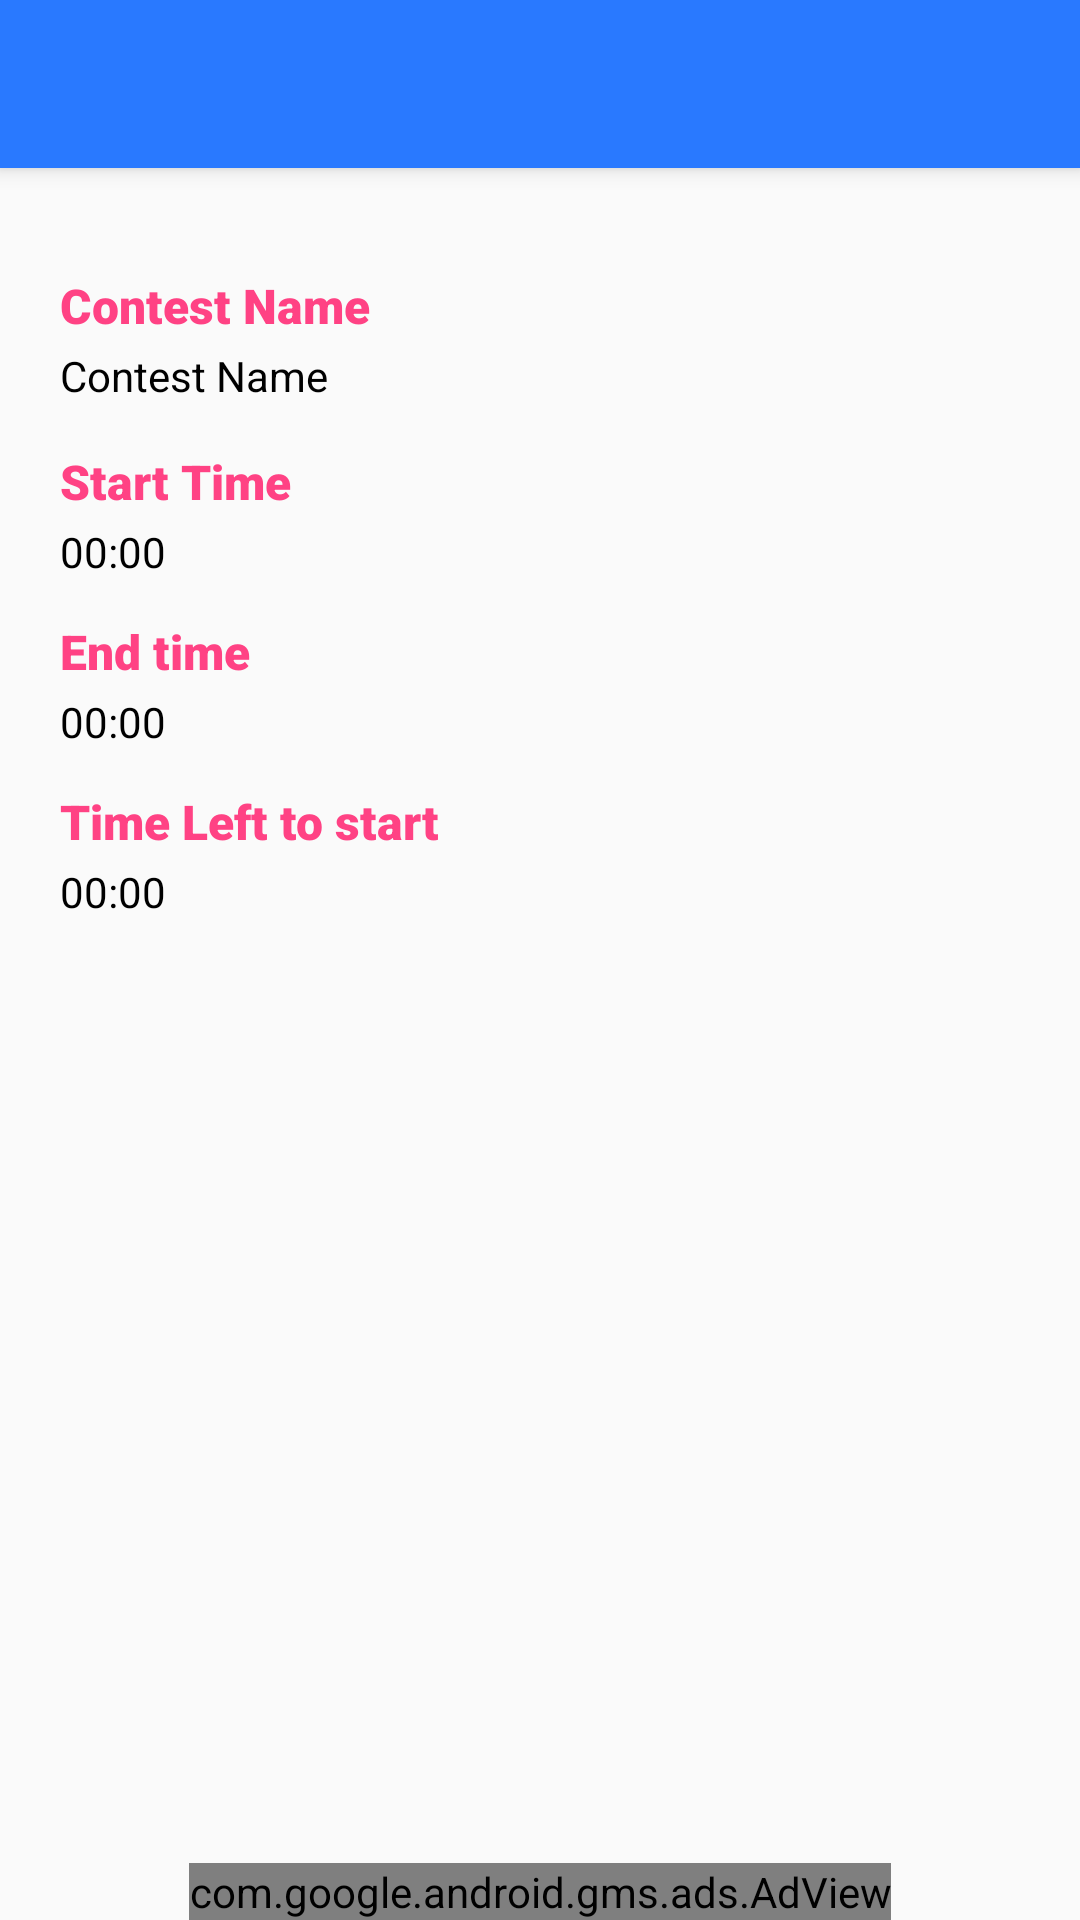

The Android layout XML behind this screen, and the referenced resources:
<!-- AndroidManifest.xml: application theme AppTheme -->
<!-- res/layout/activity_contest_details.xml -->
<?xml version="1.0" encoding="utf-8"?>
<RelativeLayout xmlns:android="http://schemas.android.com/apk/res/android"
    xmlns:ads="http://schemas.android.com/apk/res-auto"
    xmlns:app="http://schemas.android.com/apk/res-auto"
    xmlns:tools="http://schemas.android.com/tools"
    android:layout_width="match_parent"
    android:layout_height="match_parent"
    tools:context=".Activity.ContestDetailsActivity">

    <androidx.appcompat.widget.Toolbar
        android:id="@+id/contestdetails_toolbar"
        android:layout_width="match_parent"
        android:layout_height="?attr/actionBarSize"
        android:background="@color/blue"
        android:elevation="4dp"
        android:theme="@style/ThemeOverlay.AppCompat.Dark.ActionBar"
        app:popupTheme="@style/ThemeOverlay.AppCompat.Light" />


    <ImageView
        android:id="@+id/contest_img"
        android:layout_width="match_parent"
        android:layout_height="wrap_content"
        android:layout_below="@id/contestdetails_toolbar"
        android:layout_marginTop="10dp"
        android:contentDescription="ContestName"
        android:scaleType="center"
        android:src="@drawable/codechef" />

    <LinearLayout
        android:id="@+id/contest_name_ll"
        android:layout_width="match_parent"
        android:layout_height="wrap_content"
        android:layout_below="@id/contest_img"
        android:layout_marginLeft="20dp"
        android:layout_marginTop="20dp"
        android:layout_marginRight="20dp"
        android:orientation="vertical"
        android:weightSum="2">

        <TextView
            android:id="@+id/contest_name_desc"
            android:layout_width="wrap_content"
            android:layout_height="wrap_content"
            android:layout_marginTop="5dp"
            android:layout_weight="1"
            android:fontFamily="sans-serif-black"
            android:text="Contest Name"
            android:textColor="@color/pink"
            android:textSize="16sp" />

        <TextView
            android:id="@+id/contest_name"
            android:layout_width="wrap_content"
            android:layout_height="wrap_content"
            android:layout_marginTop="3dp"
            android:fontFamily="sans-serif"
            android:maxLines="2"
            android:text="Contest Name"
            android:textColor="@color/black" />

    </LinearLayout>


    <LinearLayout
        android:id="@+id/contest_starttime_ll"
        android:layout_width="match_parent"
        android:layout_height="wrap_content"
        android:layout_below="@id/contest_name_ll"
        android:layout_marginLeft="20dp"
        android:layout_marginTop="10dp"
        android:layout_marginRight="20dp"
        android:orientation="vertical"
        android:weightSum="2">

        <TextView
            android:id="@+id/contest_start_time_desc"
            android:layout_width="wrap_content"
            android:layout_height="wrap_content"
            android:layout_marginTop="5dp"
            android:layout_weight="1"
            android:fontFamily="sans-serif-black"
            android:text="Start Time"
            android:textColor="@color/pink"
            android:textSize="16sp" />

        <TextView
            android:id="@+id/contest_start_time"
            android:layout_width="wrap_content"
            android:layout_height="wrap_content"
            android:layout_below="@id/contest_name_desc"
            android:layout_marginTop="3dp"
            android:layout_toRightOf="@id/contest_start_time_desc"
            android:layout_weight="1"
            android:fontFamily="sans-serif"
            android:text="00:00"
            android:textColor="@color/black" />
    </LinearLayout>

    <LinearLayout
        android:id="@+id/contest_endtime_ll"
        android:layout_width="match_parent"
        android:layout_height="wrap_content"
        android:layout_below="@id/contest_starttime_ll"
        android:layout_marginLeft="20dp"
        android:layout_marginTop="10dp"
        android:layout_marginRight="20dp"
        android:orientation="vertical"
        android:weightSum="2">

        <TextView
            android:id="@+id/contest_endtime_desc"
            android:layout_width="wrap_content"
            android:layout_height="wrap_content"
            android:layout_marginTop="3dp"
            android:layout_weight="1"
            android:fontFamily="sans-serif-black"
            android:text="End time"
            android:textColor="@color/pink"
            android:textSize="16sp" />

        <TextView
            android:id="@+id/contest_endtime"
            android:layout_width="wrap_content"
            android:layout_height="wrap_content"
            android:layout_marginTop="3dp"
            android:layout_toRightOf="@id/contest_endtime_desc"
            android:layout_weight="1"
            android:fontFamily="sans-serif"
            android:text="00:00"
            android:textColor="@color/black" />

    </LinearLayout>

    <LinearLayout
        android:id="@+id/url_ll"
        android:layout_width="match_parent"
        android:layout_height="wrap_content"
        android:layout_below="@id/contest_endtime_ll"
        android:layout_marginLeft="20dp"
        android:layout_marginTop="10dp"
        android:layout_marginRight="20dp"
        android:orientation="vertical"
        android:weightSum="2">

        <TextView
            android:id="@+id/url_desc"
            android:layout_width="wrap_content"
            android:layout_height="wrap_content"
            android:layout_marginTop="3dp"
            android:layout_weight="1"
            android:fontFamily="sans-serif-black"
            android:text="Time Left to start"
            android:textColor="@color/pink"
            android:textSize="16sp" />

        <TextView
            android:id="@+id/time_left"
            android:layout_width="wrap_content"
            android:layout_height="wrap_content"
            android:layout_marginTop="3dp"
            android:layout_toRightOf="@id/url_desc"
            android:layout_weight="1"
            android:fontFamily="sans-serif"
            android:maxLines="2"
            android:text="00:00"
            android:textColor="@color/black" />

    </LinearLayout>

    <com.google.android.gms.ads.AdView
        android:id="@+id/adView"
        android:layout_width="wrap_content"
        android:layout_height="wrap_content"
        android:layout_alignParentBottom="true"
        android:layout_centerHorizontal="true"
        ads:adSize="BANNER"
        ads:adUnitId="ca-app-pub-5215218651419102/9179179737" />

</RelativeLayout>
<!-- resources referenced by this layout -->
<resources>
  <color name="black">#000000</color>
  <color name="blue">#2979ff</color>
  <color name="pink">#ff4284</color>
  <style name="AppTheme" parent="Theme.AppCompat.Light.DarkActionBar">
          
          <item name="colorPrimary">@color/colorPrimary</item>
          <item name="colorPrimaryDark">@color/colorPrimaryDark</item>
          <item name="colorAccent">@color/colorAccent</item>
      </style>
  <color name="colorPrimary">#2979ff</color>
  <color name="colorPrimaryDark">#0069df</color>
  <color name="colorAccent">#D81B60</color>
</resources>
